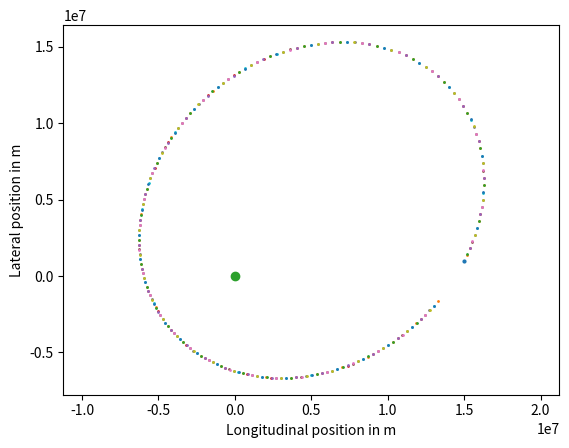

Recreate this plot in Python.
#!/usr/bin/env python
import math
import numpy as np
import matplotlib.mlab as mlab
import matplotlib.pyplot as plt

T = 12500.
earth_mass = 5.97e24 
spacecraft_mass = 1.
gravitational_constant = 6.67e-11 

M = earth_mass
m = spacecraft_mass
G = gravitational_constant
steps = 20000
h = 5.0

def gravity(location):
	return - G * M * m * location / np.linalg.norm(location) ** 3

x = np.zeros(2)
v = np.zeros(2)
x[0] = 15e6
x[1] = 1e6    
v[0] = 2e3
v[1] = 4e3
plt.scatter(x[0], x[1], s = 4)
t = 0.
h = 100. 
h_new = h 
tolerance = 5e5

while t < T:
    g = gravity(x)    
    xE = x + h * v
    vE = v + h * g
    xH = x + h * 0.5 * (v + vE)
    vH = v + h * 0.5 * (g + gravity(xE))
    x = xH
    v = vH

    error = np.linalg.norm(xE - xH) + T * np.linalg.norm(vE - vH)
    h_new =  math.sqrt(tolerance / error)

    plt.scatter(x[0], x[1], s = 1)
    t += h
    h = h_new

plt.axis('equal')
plt.scatter(0., 0.) 
axes = plt.gca()
axes.set_xlabel('Longitudinal position in m')
axes.set_ylabel('Lateral position in m')
plt.show()




